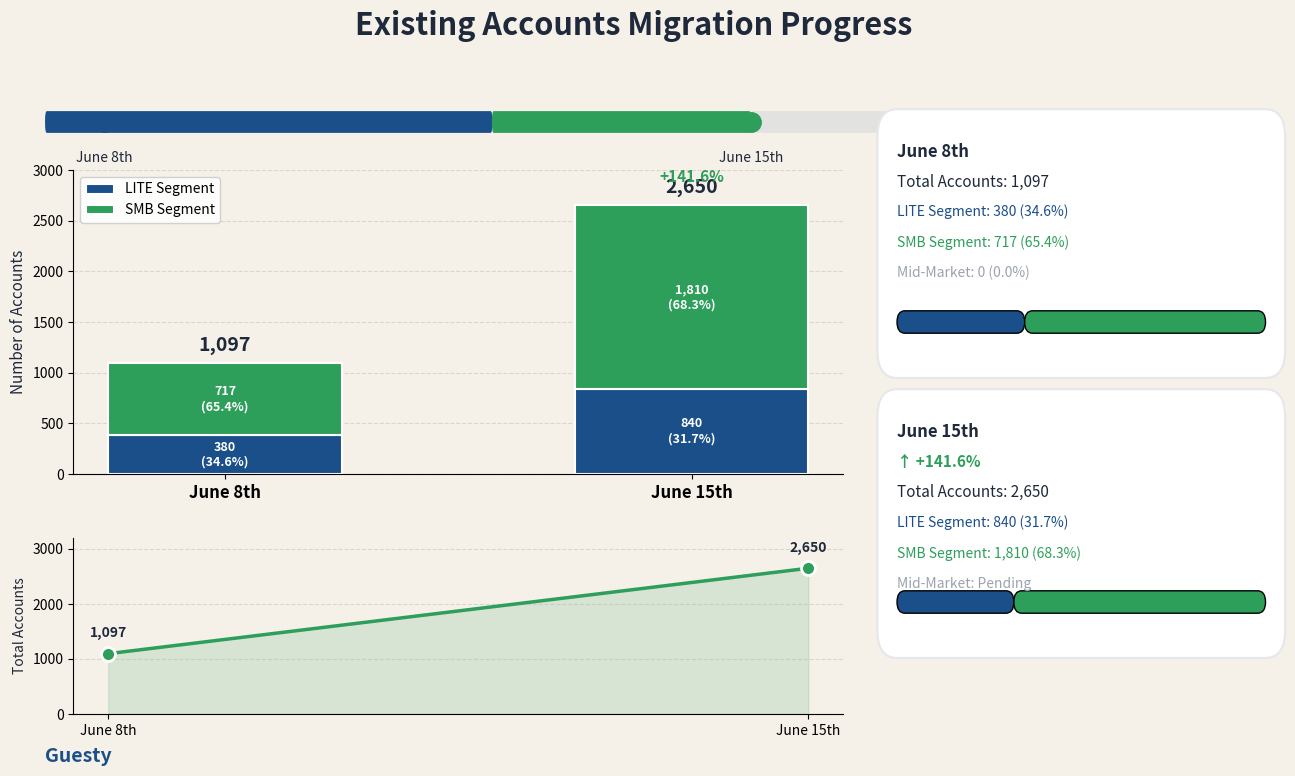

Recreate this plot in Python. (Note: this script raises an exception after producing the figure.)
#!/usr/bin/env python3
"""Generate Existing Accounts Migration Progress chart from slide data."""

import matplotlib.pyplot as plt
import matplotlib.patches as mpatches
from matplotlib.patches import FancyBboxPatch
import numpy as np

# Data from screenshot
dates = ["June 8th", "June 15th"]
totals = [1097, 2650]
lite = [380, 840]
smb = [717, 1810]
mid_market = [0, 0]  # Pending on June 15th

# Guesty-style colors
COLOR_LITE = "#1B4F8A"      # dark blue
COLOR_SMB = "#2E9E5B"       # green
COLOR_MID = "#9CA3AF"       # gray for pending
COLOR_BG = "#F5F0E8"        # beige background
COLOR_TEXT = "#1E293B"
COLOR_ACCENT = "#2E9E5B"

fig = plt.figure(figsize=(14, 8), facecolor=COLOR_BG)
fig.suptitle(
    "Existing Accounts Migration Progress",
    fontsize=22,
    fontweight="bold",
    color=COLOR_TEXT,
    y=0.96,
)

# --- Top: timeline progress bar ---
ax_timeline = fig.add_axes([0.08, 0.78, 0.84, 0.08])
ax_timeline.set_facecolor(COLOR_BG)
ax_timeline.set_xlim(0, 100)
ax_timeline.set_ylim(0, 1)
ax_timeline.axis("off")

# Progress bar segments
bar_y, bar_h = 0.35, 0.3
ax_timeline.add_patch(
    mpatches.FancyBboxPatch(
        (0, bar_y), 38, bar_h,
        boxstyle="round,pad=0.02,rounding_size=0.15",
        facecolor=COLOR_LITE, edgecolor="none",
    )
)
ax_timeline.add_patch(
    mpatches.FancyBboxPatch(
        (38, bar_y), 22, bar_h,
        boxstyle="round,pad=0.02,rounding_size=0.15",
        facecolor=COLOR_SMB, edgecolor="none",
    )
)
ax_timeline.add_patch(
    mpatches.FancyBboxPatch(
        (60, bar_y), 40, bar_h,
        boxstyle="round,pad=0.02,rounding_size=0.15",
        facecolor="#D1D5DB", edgecolor="none", alpha=0.5,
    )
)

# Timeline markers
for x, color, label in [(5, COLOR_LITE, "June 8th"), (60, COLOR_SMB, "June 15th")]:
    ax_timeline.plot(x, 0.5, "o", markersize=14, color=color, zorder=5)
    ax_timeline.text(x, 0.05, label, ha="center", va="top", fontsize=10, color=COLOR_TEXT)

# --- Middle: stacked bar chart ---
ax_bars = fig.add_axes([0.1, 0.38, 0.55, 0.38])
ax_bars.set_facecolor(COLOR_BG)

x = np.arange(len(dates))
width = 0.5

b1 = ax_bars.bar(x, lite, width, label="LITE Segment", color=COLOR_LITE, edgecolor="white", linewidth=1.5)
b2 = ax_bars.bar(x, smb, width, bottom=lite, label="SMB Segment", color=COLOR_SMB, edgecolor="white", linewidth=1.5)

ax_bars.set_xticks(x)
ax_bars.set_xticklabels(dates, fontsize=12, fontweight="bold")
ax_bars.set_ylabel("Number of Accounts", fontsize=11, color=COLOR_TEXT)
ax_bars.set_ylim(0, 3000)
ax_bars.yaxis.grid(True, linestyle="--", alpha=0.4)
ax_bars.set_axisbelow(True)
ax_bars.spines["top"].set_visible(False)
ax_bars.spines["right"].set_visible(False)

# Total labels on bars
for i, total in enumerate(totals):
    ax_bars.text(i, total + 80, f"{total:,}", ha="center", va="bottom",
                 fontsize=14, fontweight="bold", color=COLOR_TEXT)
    if i == 1:
        pct_change = ((totals[1] - totals[0]) / totals[0]) * 100
        ax_bars.text(i, total + 200, f"+{pct_change:.1f}%", ha="center", va="bottom",
                     fontsize=11, fontweight="bold", color=COLOR_ACCENT)

# Segment labels inside bars
for i in range(len(dates)):
    if lite[i] > 0:
        ax_bars.text(i, lite[i] / 2, f"{lite[i]:,}\n({lite[i]/totals[i]*100:.1f}%)",
                     ha="center", va="center", fontsize=9, color="white", fontweight="bold")
    ax_bars.text(i, lite[i] + smb[i] / 2, f"{smb[i]:,}\n({smb[i]/totals[i]*100:.1f}%)",
                 ha="center", va="center", fontsize=9, color="white", fontweight="bold")

ax_bars.legend(loc="upper left", framealpha=0.9, fontsize=10)

# --- Right: data cards (like the slide) ---
def draw_card(ax, x, y, w, h, date, total, lite_n, smb_n, mid_label=None, pct_change=None):
    card = FancyBboxPatch(
        (x, y), w, h,
        boxstyle="round,pad=0.02,rounding_size=0.05",
        facecolor="white", edgecolor="#E5E7EB", linewidth=1.5,
        transform=ax.transAxes, clip_on=False,
    )
    ax.add_patch(card)

    lines = [
        (date, 12, "bold", "normal", COLOR_TEXT),
        (f"Total Accounts: {total:,}", 11, "normal", "normal", COLOR_TEXT),
        (f"LITE Segment: {lite_n:,} ({lite_n/total*100:.1f}%)", 10, "normal", "normal", COLOR_LITE),
        (f"SMB Segment: {smb_n:,} ({smb_n/total*100:.1f}%)", 10, "normal", "normal", COLOR_SMB),
    ]
    if mid_label:
        lines.append((f"Mid-Market: {mid_label}", 10, "normal", "italic", COLOR_MID))
    if pct_change is not None:
        lines.insert(1, (f"↑ +{pct_change:.1f}%", 11, "bold", "normal", COLOR_ACCENT))

    ty = y + h - 0.04
    for text, size, weight, style, color in lines:
        ax.text(x + 0.03, ty, text, transform=ax.transAxes,
                fontsize=size, fontweight=weight, fontstyle=style, color=color, va="top")
        ty -= 0.055

    # Mini stacked bar
    bar_x = x + 0.03
    bar_y = y + 0.06
    bar_w = w - 0.06
    bar_h = 0.04
    lite_frac = lite_n / total
    ax.add_patch(FancyBboxPatch(
        (bar_x, bar_y), bar_w * lite_frac, bar_h,
        boxstyle="round,pad=0,rounding_size=0.02",
        facecolor=COLOR_LITE, transform=ax.transAxes, clip_on=False,
    ))
    ax.add_patch(FancyBboxPatch(
        (bar_x + bar_w * lite_frac, bar_y), bar_w * (1 - lite_frac), bar_h,
        boxstyle="round,pad=0,rounding_size=0.02",
        facecolor=COLOR_SMB, transform=ax.transAxes, clip_on=False,
    ))

ax_cards = fig.add_axes([0.68, 0.15, 0.28, 0.7])
ax_cards.set_facecolor(COLOR_BG)
ax_cards.axis("off")

draw_card(ax_cards, 0, 0.52, 1, 0.44, "June 8th", 1097, 380, 717, "0 (0.0%)")
draw_card(ax_cards, 0, 0.02, 1, 0.44, "June 15th", 2650, 840, 1810, "Pending", pct_change=141.6)

# --- Bottom: line chart for total growth ---
ax_line = fig.add_axes([0.1, 0.08, 0.55, 0.22])
ax_line.set_facecolor(COLOR_BG)

ax_line.plot(dates, totals, marker="o", markersize=10, linewidth=2.5,
             color=COLOR_ACCENT, markerfacecolor=COLOR_ACCENT, markeredgecolor="white", markeredgewidth=2)
ax_line.fill_between(range(len(dates)), totals, alpha=0.15, color=COLOR_ACCENT)
ax_line.set_ylabel("Total Accounts", fontsize=10, color=COLOR_TEXT)
ax_line.set_ylim(0, 3200)
ax_line.yaxis.grid(True, linestyle="--", alpha=0.4)
ax_line.spines["top"].set_visible(False)
ax_line.spines["right"].set_visible(False)

for i, t in enumerate(totals):
    ax_line.annotate(f"{t:,}", (i, t), textcoords="offset points",
                     xytext=(0, 12), ha="center", fontsize=10, fontweight="bold", color=COLOR_TEXT)

# Guesty branding placeholder
fig.text(0.08, 0.02, "Guesty", fontsize=14, fontweight="bold", color=COLOR_LITE, style="italic")

output_path = "/workspace/migration_progress_chart.png"
plt.savefig(output_path, dpi=150, bbox_inches="tight", facecolor=COLOR_BG)
print(f"Saved chart to {output_path}")
